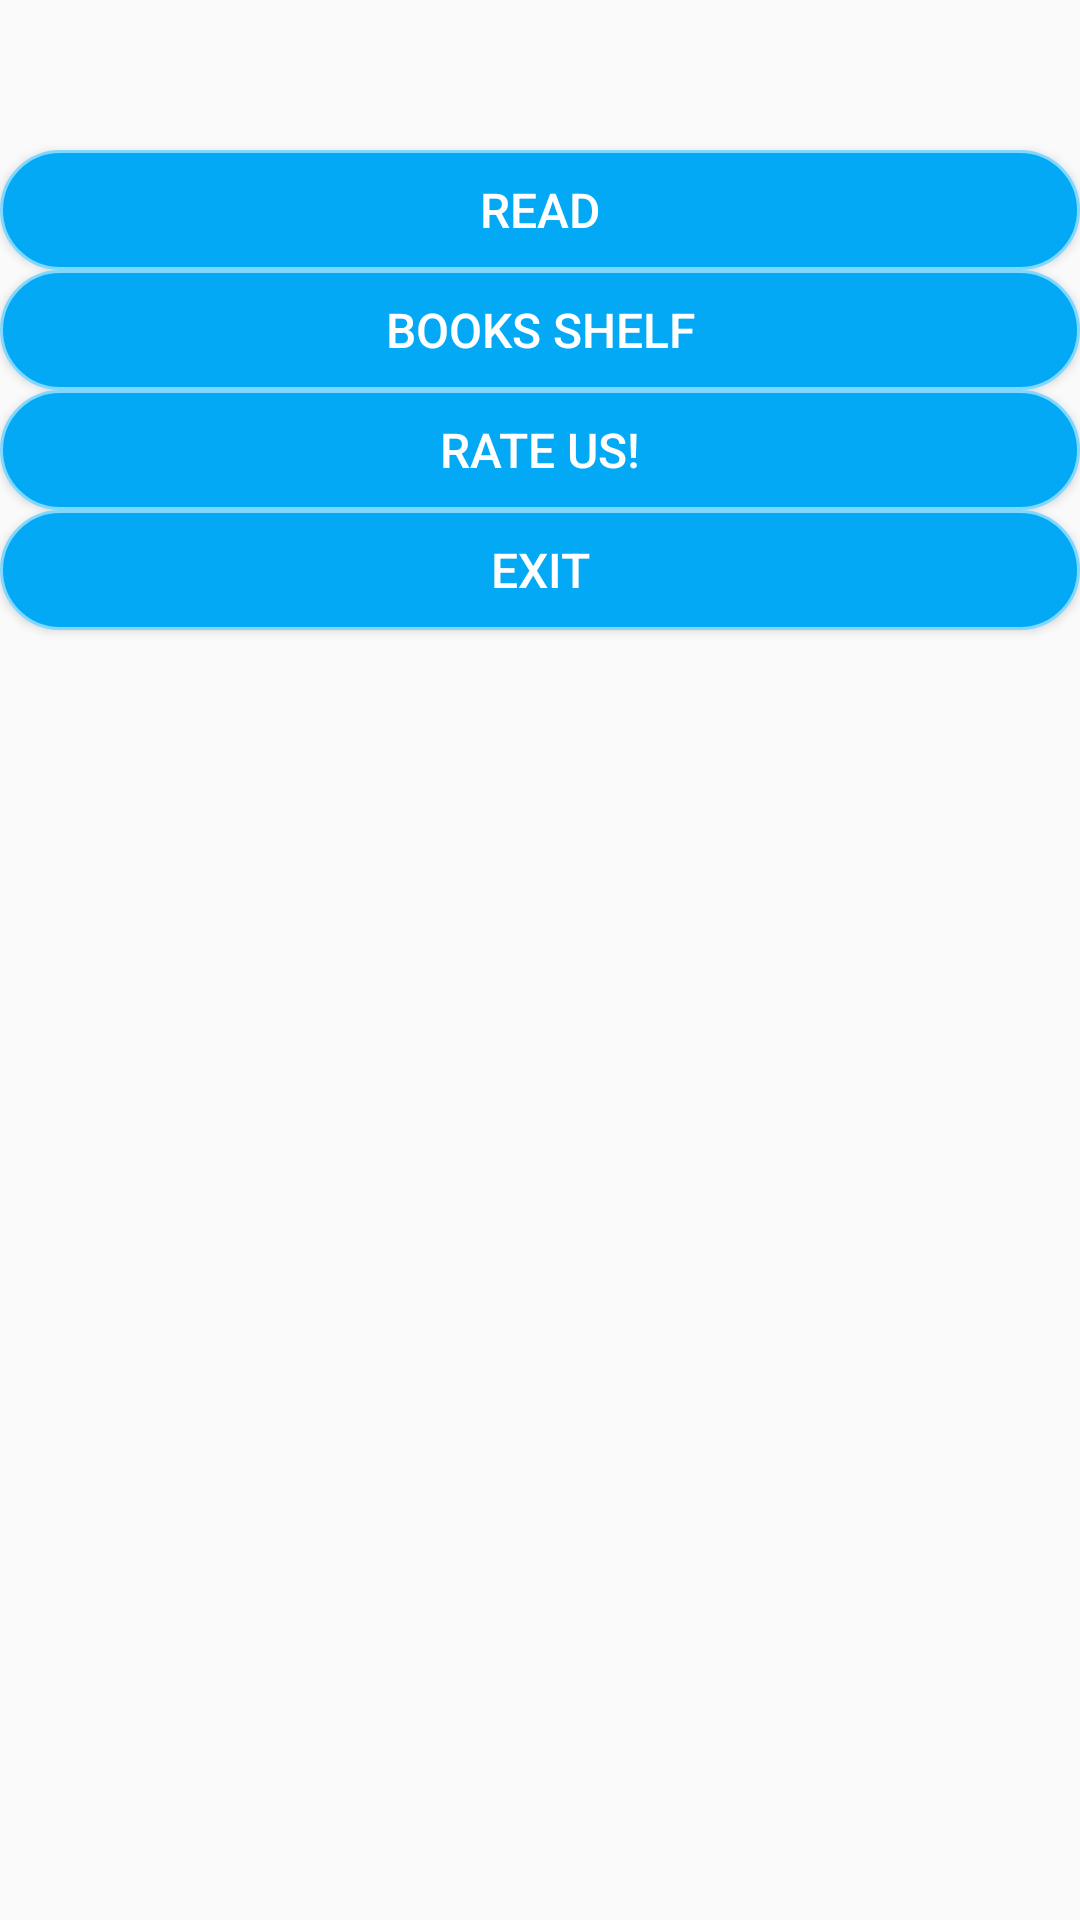

Produce the Android XML layout that renders to this screen, including the resource entries it uses.
<!-- AndroidManifest.xml: application theme AppTheme -->
<!-- res/layout/activity_dashboard.xml -->
<?xml version="1.0" encoding="utf-8"?>
<RelativeLayout xmlns:android="http://schemas.android.com/apk/res/android"
    xmlns:tools="http://schemas.android.com/tools"
    android:id="@+id/activity_dashboard"
    android:layout_width="match_parent"
    android:layout_height="match_parent"
    tools:context="com.example.wasifyounas.peerekaamil.dashboard">

    <LinearLayout android:layout_width="match_parent"
        android:layout_height="match_parent"
        android:orientation="vertical">



        <Button
            android:id="@+id/btnRead"
            android:text="Read"
            android:textColor="#ffffff"
            android:layout_marginLeft="@dimen/activity_horizontal_margin"
            android:layout_marginRight="@dimen/activity_horizontal_margin"
            android:layout_marginTop="50sp"
            android:background="@drawable/general_button_shop"
            android:textSize="16sp"
            android:layout_width="match_parent"
            android:layout_height="40sp"
            android:shadowColor="#A8A8A8"
            />

        <Button
            android:id="@+id/btnShelf"
            android:text="Books Shelf"
            android:textColor="#ffffff"
            android:layout_marginLeft="@dimen/activity_horizontal_margin"
            android:layout_marginRight="@dimen/activity_horizontal_margin"
            android:background="@drawable/general_button_shop"
            android:layout_marginTop="@dimen/activity_horizontal_margin"
            android:textSize="16sp"
            android:layout_width="match_parent"
            android:layout_height="40sp"
            android:shadowColor="#A8A8A8"
            />


        <Button
            android:id="@+id/btnRate"
            android:text="Rate Us!"
            android:layout_marginLeft="@dimen/activity_horizontal_margin"
            android:layout_marginRight="@dimen/activity_horizontal_margin"
            android:background="@drawable/general_button_shop"
            android:layout_marginTop="@dimen/activity_horizontal_margin"
            android:textColor="#ffffff"
            android:textSize="16sp"
            android:layout_width="match_parent"
            android:layout_height="40sp"
            android:shadowColor="#A8A8A8"
            />


        <Button
            android:id="@+id/btnExit"
            android:text="Exit"
            android:textColor="#ffffff"
            android:layout_marginLeft="@dimen/activity_horizontal_margin"
            android:layout_marginRight="@dimen/activity_horizontal_margin"
            android:background="@drawable/general_button_shop"
            android:layout_marginTop="@dimen/activity_horizontal_margin"
            android:textSize="16sp"
            android:layout_width="match_parent"
            android:layout_height="40sp"
            android:shadowColor="#A8A8A8"
            />


    </LinearLayout>

</RelativeLayout>
<!-- resources referenced by this layout -->
<resources>
  <!-- drawable general_button_shop (drawable) -->
  <?xml version="1.0" encoding="utf-8"?>
  <shape xmlns:android="http://schemas.android.com/apk/res/android" android:shape="rectangle" >
      <corners
          android:topLeftRadius="100dp"
          android:topRightRadius="100dp"
          android:bottomLeftRadius="100dp"
          android:bottomRightRadius="100dp"
          />
      <gradient
          android:angle="45"
          android:centerX="35%"
          android:centerColor="#03A9F4"
          android:startColor="#03A9F4"
          android:endColor="#03A9F4"
          android:type="linear"
          />
      <padding
          android:left="0dp"
          android:top="0dp"
          android:right="0dp"
          android:bottom="0dp"
          />
      <stroke
          android:width="1dp"
          android:color="#80D8FF"
          />
  </shape>
  <style name="AppTheme" parent="Theme.AppCompat.Light.DarkActionBar">
          
          <item name="colorPrimary">@color/colorPrimary</item>
          <item name="colorPrimaryDark">@color/colorPrimaryDark</item>
          <item name="colorAccent">@color/colorAccent</item>
      </style>
  <color name="colorPrimary">#3F51B5</color>
  <color name="colorPrimaryDark">#303F9F</color>
  <color name="colorAccent">#FF4081</color>
</resources>
